The GitHub repository JeevanGowda18/AI-for-diabetic-retinopathy contains a labelled image folder "fundus_dataset" with 4 categories: mild non-proliferative diabetic retinopathy, moderate non-proliferative diabetic retinopathy, severe non-proliferative diabetic retinopathy, proliferative diabetic retinopathy. Examples follow, each with its label.

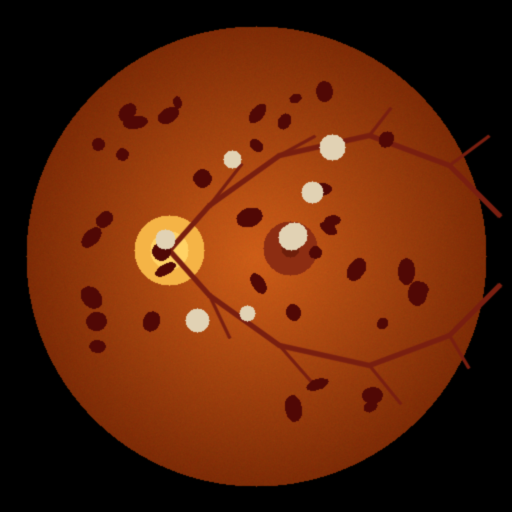
Label: severe non-proliferative diabetic retinopathy

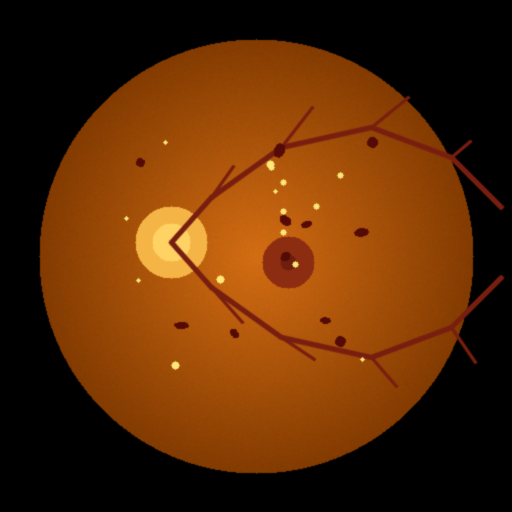
Label: moderate non-proliferative diabetic retinopathy

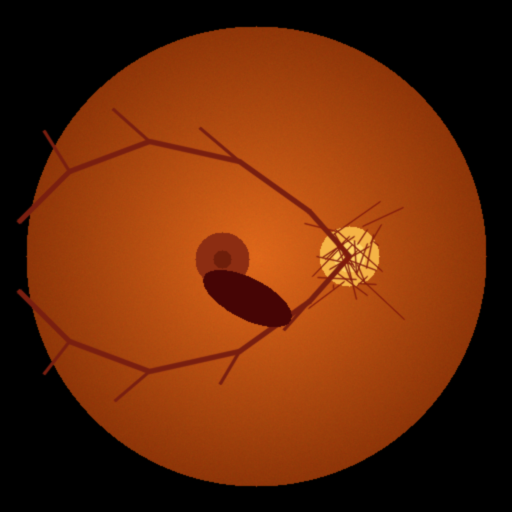
Label: proliferative diabetic retinopathy

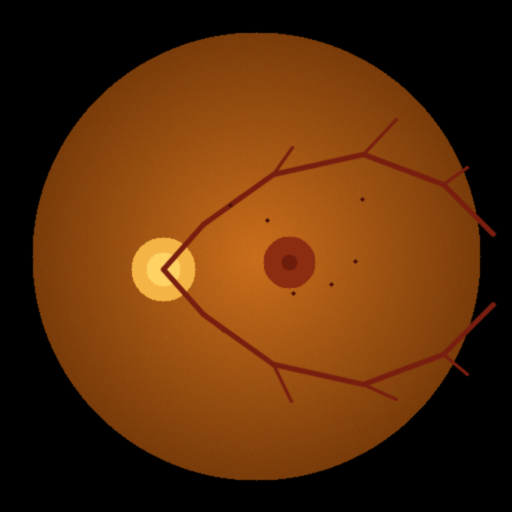
Label: mild non-proliferative diabetic retinopathy

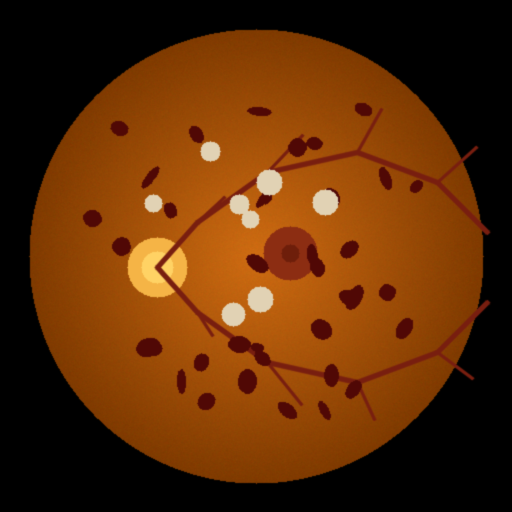
Label: severe non-proliferative diabetic retinopathy

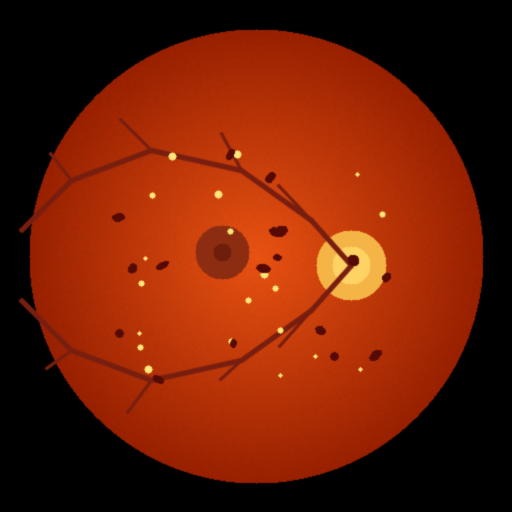
Label: moderate non-proliferative diabetic retinopathy
